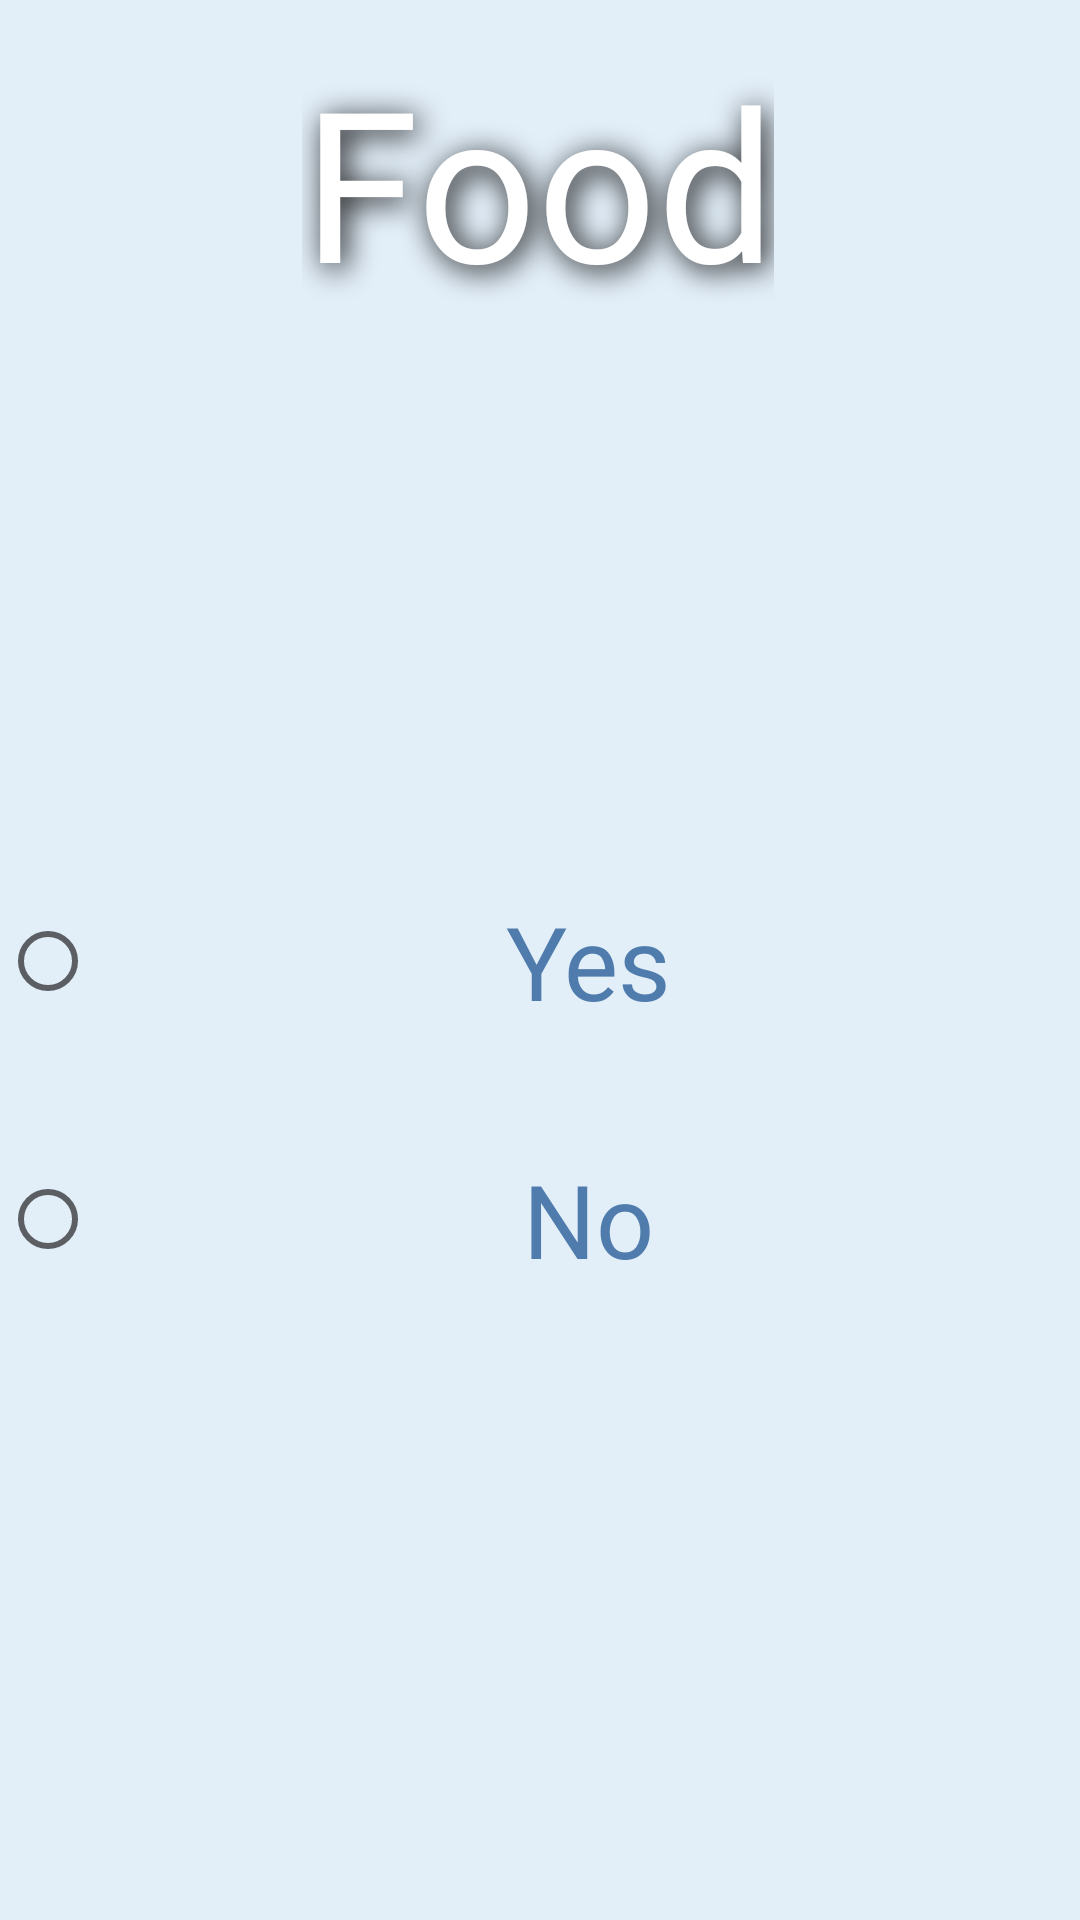

Android layout source for this screen:
<!-- AndroidManifest.xml: application theme Theme.HopHacks -->
<!-- res/layout/fragment3.xml -->
<?xml version="1.0" encoding="utf-8"?>
<androidx.constraintlayout.widget.ConstraintLayout xmlns:android="http://schemas.android.com/apk/res/android"
    xmlns:app="http://schemas.android.com/apk/res-auto"
    xmlns:tools="http://schemas.android.com/tools"
    android:id="@+id/frameLayout"
    android:layout_width="match_parent"
    android:layout_height="match_parent"
    android:background="#E2EEF8"
    android:backgroundTint="#004F7CAC"
    android:backgroundTintMode="src_atop"
    tools:context=".fragment3">

    <ImageView
        android:id="@+id/imageView3"
        android:layout_width="515dp"
        android:layout_height="140dp"
        android:src="@drawable/textbg_mudd"
        app:layout_constraintBottom_toBottomOf="parent"
        app:layout_constraintEnd_toEndOf="parent"
        app:layout_constraintStart_toStartOf="parent"
        app:layout_constraintTop_toTopOf="parent"
        app:layout_constraintVertical_bias="0.001" />

    <TextView
        android:id="@+id/textView"
        android:layout_width="wrap_content"
        android:layout_height="wrap_content"
        android:contentDescription="@string/readingroom"
        android:fontFamily="@font/baloo_bhai"
        android:shadowColor="#000000"
        android:shadowDx="5"
        android:shadowDy="5"
        android:shadowRadius="25"
        android:text="@string/food"
        android:textAlignment="center"
        android:textColor="@color/white"
        android:textSize="70sp"
        app:layout_constraintBottom_toBottomOf="parent"
        app:layout_constraintEnd_toEndOf="parent"
        app:layout_constraintHorizontal_bias="0.497"
        app:layout_constraintStart_toStartOf="parent"
        app:layout_constraintTop_toTopOf="parent"
        app:layout_constraintVertical_bias="0.025" />

    <RadioGroup
        android:id="@+id/radioGroup"
        android:layout_width="match_parent"
        android:layout_height="wrap_content"
        android:orientation="vertical"
        app:layout_constraintLeft_toLeftOf="parent"
        app:layout_constraintRight_toRightOf="parent"
        app:layout_constraintTop_toBottomOf="parent">


    </RadioGroup>

    <TextView
        android:id="@+id/textView2"
        android:layout_width="494dp"
        android:layout_height="82dp"
        android:fontFamily="@font/baloo_bhai"
        android:textAlignment="center"
        android:textColor="@color/blue"
        android:textSize="34sp"
        app:layout_constraintBottom_toBottomOf="parent"
        app:layout_constraintEnd_toEndOf="parent"
        app:layout_constraintHorizontal_bias="0.678"
        app:layout_constraintStart_toStartOf="parent"
        app:layout_constraintTop_toTopOf="parent"
        app:layout_constraintVertical_bias="0.176"
        tools:text="@string/refood" />

    <RadioButton
        android:id="@+id/radio_ninjas"
        android:layout_width="match_parent"
        android:layout_height="79dp"
        android:fontFamily="@font/baloo_bhai"
        android:onClick="onRadioButtonClicked"
        android:text="@string/yes"
        android:textAlignment="center"
        android:textAllCaps="false"
        android:textColor="@color/blue"
        android:textSize="34sp"
        app:layout_constraintBottom_toTopOf="@+id/radioGroup"
        app:layout_constraintEnd_toEndOf="parent"
        app:layout_constraintStart_toStartOf="parent"
        app:layout_constraintTop_toTopOf="@+id/imageView3" />

    <RadioButton
        android:id="@+id/radio_no"
        android:layout_width="match_parent"
        android:layout_height="79dp"
        android:fontFamily="@font/baloo_bhai"
        android:onClick="onRadioButtonClicked"
        android:text="@string/no"
        android:textAlignment="center"
        android:textColor="@color/blue"
        android:textSize="34sp"
        app:layout_constraintBottom_toTopOf="@+id/radioGroup"
        app:layout_constraintEnd_toEndOf="parent"
        app:layout_constraintHorizontal_bias="1.0"
        app:layout_constraintStart_toStartOf="parent"
        app:layout_constraintTop_toTopOf="@+id/radio_ninjas"
        app:layout_constraintVertical_bias="0.307" />

</androidx.constraintlayout.widget.ConstraintLayout>
<!-- resources referenced by this layout -->
<resources>
  <color name="blue">#4f7cac</color>
  <color name="white">#FFFFFFFF</color>
  <string name="food">Food</string>
  <string name="no">No</string>
  <string name="readingroom">reading room</string>
  <string name="refood">Do you want to eat there?</string>
  <string name="yes">Yes</string>
  <style name="Theme.HopHacks" parent="Theme.MaterialComponents.DayNight.NoActionBar">
          
          <item name="colorPrimary">#E2EEF8</item>
          <item name="colorPrimaryVariant">#E2EEF8</item>
          <item name="colorOnPrimary">@color/white</item>
          
          <item name="colorSecondary">@color/teal_200</item>
          <item name="colorSecondaryVariant">@color/teal_700</item>
          <item name="colorOnSecondary">@color/black</item>
          
          <item name="android:statusBarColor" tools:targetApi="l">?attr/colorPrimaryVariant</item>
          
      </style>
  <color name="teal_200">#FF03DAC5</color>
  <color name="teal_700">#FF018786</color>
  <color name="black">#FF000000</color>
</resources>
